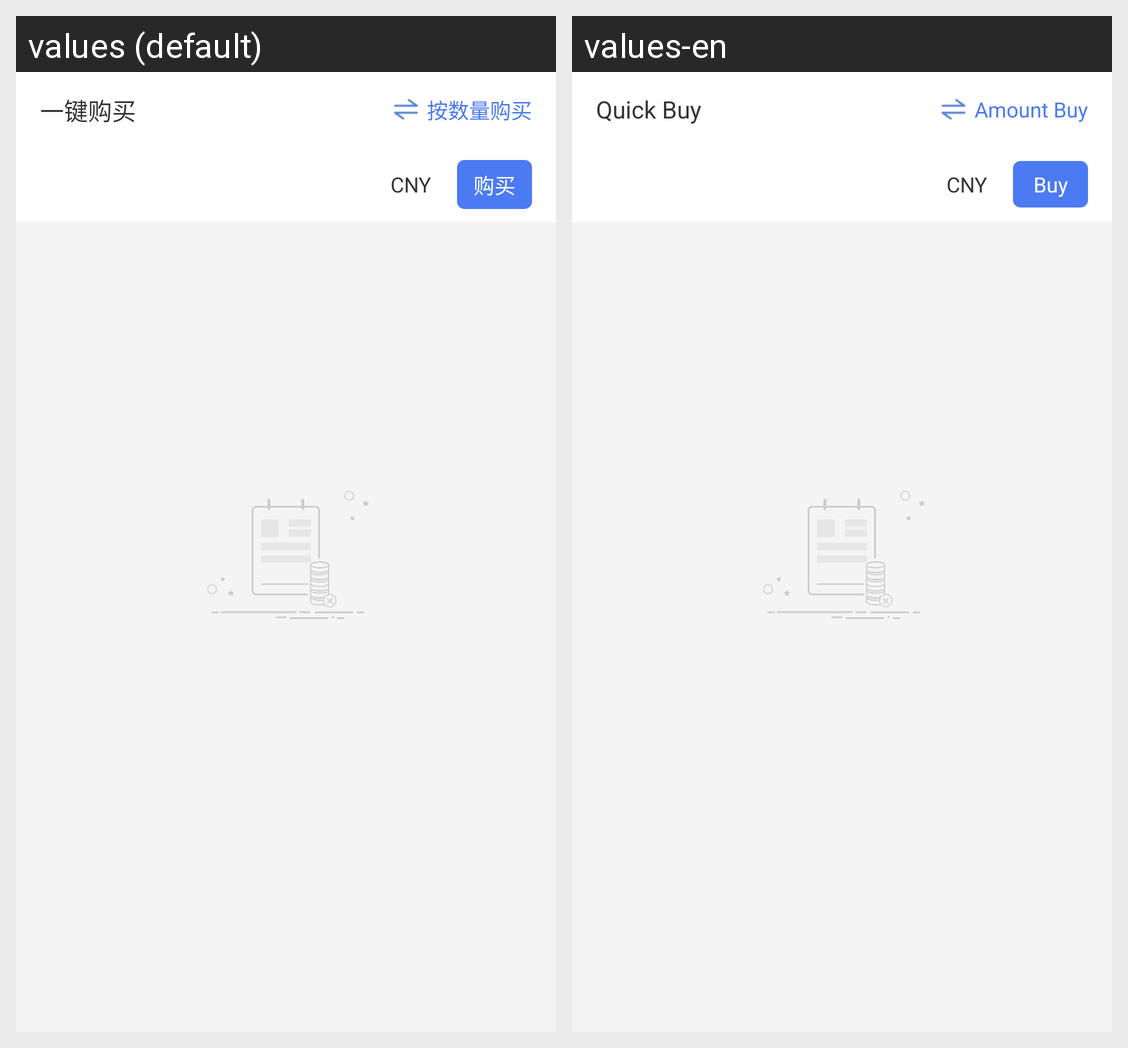

Translations of the strings shown on this Android screen, per locale in the grid:
Android screen res/layout/view_buy.xml rendered under 2 locales, left to right: values (default), values-en. Device: Nexus 5 (rendered at 1080×1920; each locale shown at half size, 540×960, under a caption strip naming it); theme AppTheme.
Strings drawn on this screen, with the default value and each locale's value (text and hints the layout hard-codes, and strings that could not be matched under every locale, appear in the picture but are not listed):

str_quick_buy
  values: 一键购买
  values-en: Quick Buy

str_amount_buy
  values: 按数量购买
  values-en: Amount Buy

text_buy
  values: 购买
  values-en: Buy
